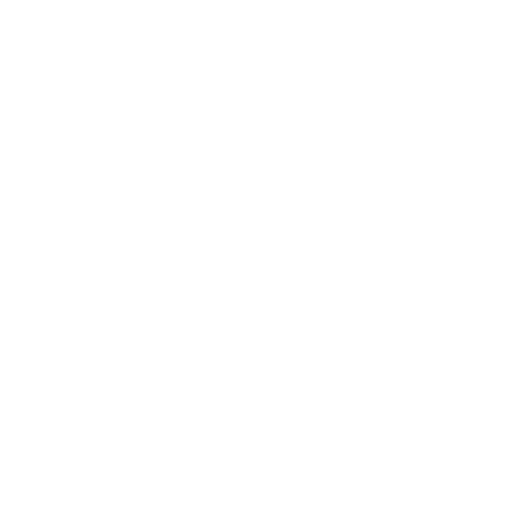
t = 0.00 s
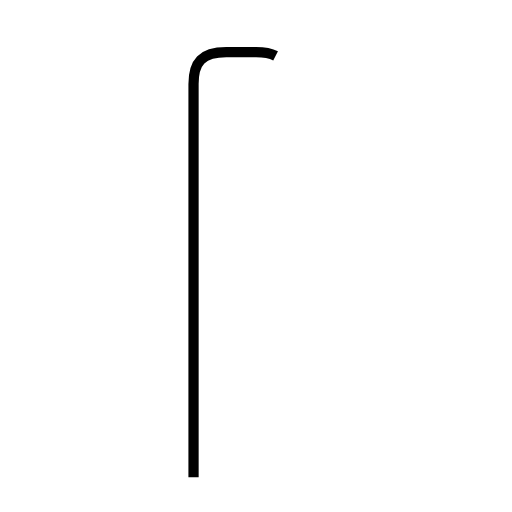
t = 1.45 s
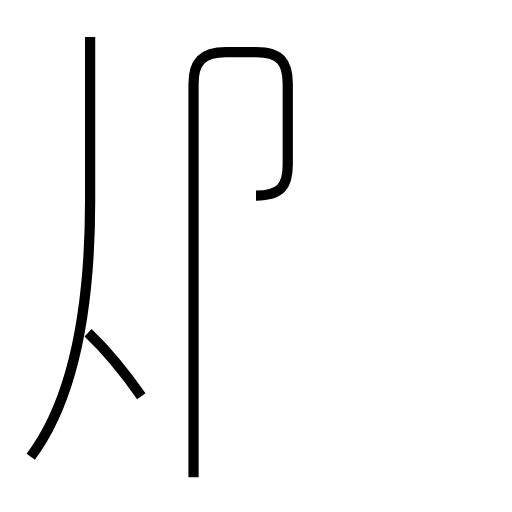
t = 3.44 s
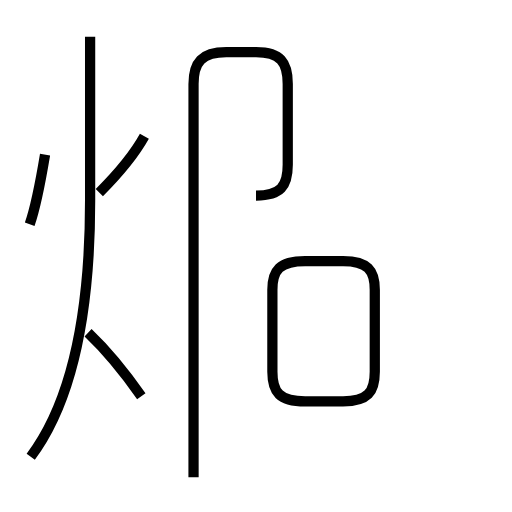
t = 5.16 s
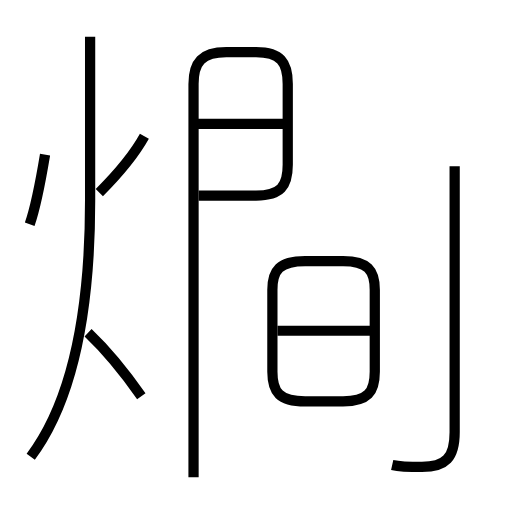
t = 6.89 s
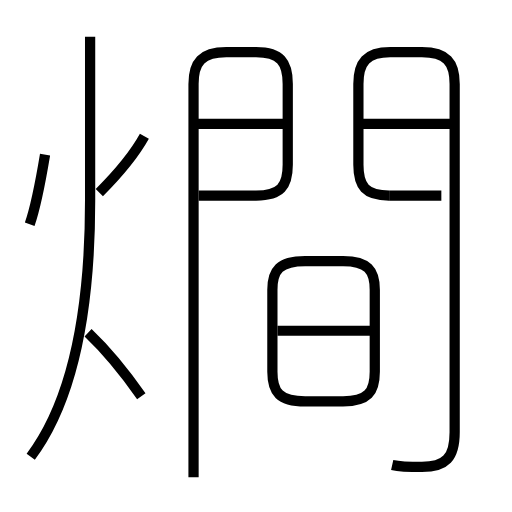
t = 8.34 s

The animated SVG that drew these frames (rendered in a browser with its animation timeline set to each time). Animation: 12 SMIL elements (animate=12); one cycle of 8.34 s.

<?xml version='1.0' encoding='utf-8'?>
<svg viewBox="0.0 -6.0 50.0 50.0" version="1.1" xmlns="http://www.w3.org/2000/svg"><rect x="-1000" y="-1000" width="2000" height="2000" stroke="white" fill="white" /><g style="fill:none;stroke:#000000;stroke-width:1"><path d="M 18.9 2.6 L 18.9 -35.8 C 18.9 -37.9 19.7 -38.9 22.1 -38.9 L 25.0 -38.9 C 27.4 -38.9 28.1 -37.9 28.1 -35.8 L 28.1 -27.9 C 28.1 -25.8 27.4 -24.9 25.0 -24.9 " transform="translate(0.0 38.0)" stroke-dasharray="64.56675245289165" stroke-dashoffset="64.56675245289165"><animate attributeName="stroke-dashoffset" from="64.56675245289165" to="0" dur="1.9370025735867493s" begin="0s" fill="freeze" /></path><path d="M 13.8 -5.3 C 12.4 -7.3 10.6 -9.6 8.6 -11.5 " transform="translate(0.0 38.0)" stroke-dasharray="8.105075292460278" stroke-dashoffset="8.105075292460278"><animate attributeName="stroke-dashoffset" from="8.105075292460278" to="0" dur="0.2431522587738083s" begin="1.9370025735867493s" fill="freeze" /></path><path d="M 3.0 0.6 C 6.9 -4.6 8.8 -13.2 8.8 -24.4 L 8.8 -40.4 " transform="translate(0.0 38.0)" stroke-dasharray="42.070278228421515" stroke-dashoffset="42.070278228421515"><animate attributeName="stroke-dashoffset" from="42.070278228421515" to="0" dur="1.2621083468526455s" begin="2.1801548323605577s" fill="freeze" /></path><path d="M 2.9 -22.1 C 3.5 -23.8 4.0 -26.5 4.4 -28.9 " transform="translate(0.0 38.0)" stroke-dasharray="6.970777755270809" stroke-dashoffset="6.970777755270809"><animate attributeName="stroke-dashoffset" from="6.970777755270809" to="0" dur="0.20912333265812424s" begin="3.442263179213203s" fill="freeze" /></path><path d="M 9.7 -25.2 C 11.4 -26.9 13.1 -28.9 14.1 -30.7 " transform="translate(0.0 38.0)" stroke-dasharray="7.06405844641697" stroke-dashoffset="7.06405844641697"><animate attributeName="stroke-dashoffset" from="7.06405844641697" to="0" dur="0.2119217533925091s" begin="3.651386511871327s" fill="freeze" /></path><path d="M 29.8 -4.8 L 33.5 -4.8 C 35.9 -4.8 36.6 -5.7 36.6 -7.7 L 36.6 -15.7 C 36.6 -17.6 35.9 -18.5 33.5 -18.5 L 29.8 -18.5 C 27.3 -18.5 26.6 -17.6 26.6 -15.7 L 26.6 -7.7 C 26.6 -5.7 27.3 -4.8 29.8 -4.8 Z " transform="translate(0.0 38.0)" stroke-dasharray="43.271627351918404" stroke-dashoffset="43.271627351918404"><animate attributeName="stroke-dashoffset" from="43.271627351918404" to="0" dur="1.298148820557552s" begin="3.863308265263836s" fill="freeze" /></path><path d="M 36.2 -11.7 L 27.1 -11.7 " transform="translate(0.0 38.0)" stroke-dasharray="9.100000000000001" stroke-dashoffset="9.100000000000001"><animate attributeName="stroke-dashoffset" from="9.100000000000001" to="0" dur="0.273s" begin="5.161457085821388s" fill="freeze" /></path><path d="M 25.0 -24.9 L 19.4 -24.9 " transform="translate(0.0 38.0)" stroke-dasharray="5.600000000000001" stroke-dashoffset="5.600000000000001"><animate attributeName="stroke-dashoffset" from="5.600000000000001" to="0" dur="0.16800000000000004s" begin="5.434457085821387s" fill="freeze" /></path><path d="M 27.7 -31.9 L 19.1 -31.9 " transform="translate(0.0 38.0)" stroke-dasharray="8.599999999999998" stroke-dashoffset="8.599999999999998"><animate attributeName="stroke-dashoffset" from="8.599999999999998" to="0" dur="0.25799999999999995s" begin="5.602457085821388s" fill="freeze" /></path><path d="M 38.3 1.4 C 39.2 1.6 40.2 1.6 41.2 1.6 C 43.5 1.6 44.4 0.7 44.4 -1.8 L 44.4 -35.8 C 44.4 -37.9 43.6 -38.9 41.2 -38.9 L 38.1 -38.9 C 35.8 -38.9 35.0 -37.9 35.0 -35.8 L 35.0 -27.9 C 35.0 -25.8 35.7 -24.9 38.0 -24.9 " transform="translate(0.0 38.0)" stroke-dasharray="68.61992399949338" stroke-dashoffset="68.61992399949338"><animate attributeName="stroke-dashoffset" from="68.61992399949338" to="0" dur="2.0585977199848013s" begin="5.860457085821388s" fill="freeze" /></path><path d="M 43.1 -24.9 L 38.0 -24.9 " transform="translate(0.0 38.0)" stroke-dasharray="5.100000000000001" stroke-dashoffset="5.100000000000001"><animate attributeName="stroke-dashoffset" from="5.100000000000001" to="0" dur="0.15300000000000002s" begin="7.919054805806189s" fill="freeze" /></path><path d="M 44.2 -31.9 L 35.4 -31.9" transform="translate(0.0 38.0)" stroke-dasharray="8.800000000000004" stroke-dashoffset="8.800000000000004"><animate attributeName="stroke-dashoffset" from="8.800000000000004" to="0" dur="0.2640000000000001s" begin="8.07205480580619s" fill="freeze" /></path></g></svg>
